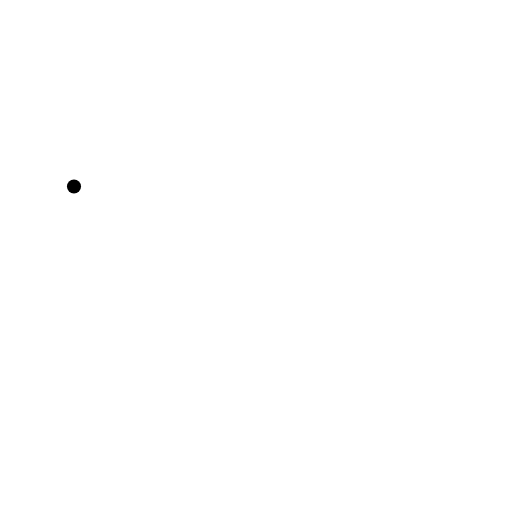
t = 0.00 s
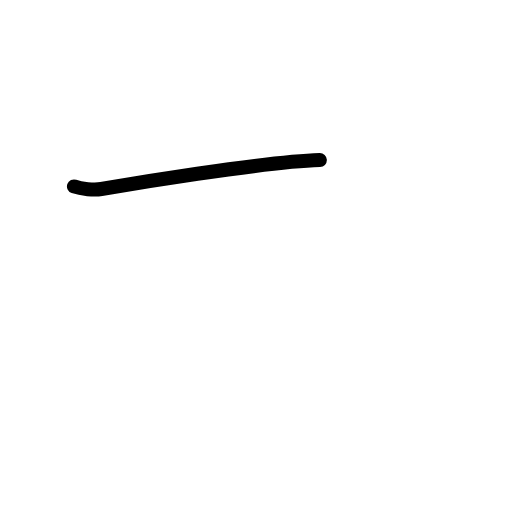
t = 0.58 s
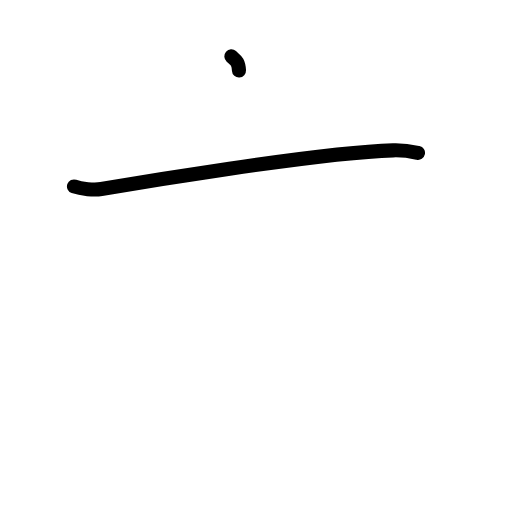
t = 1.17 s
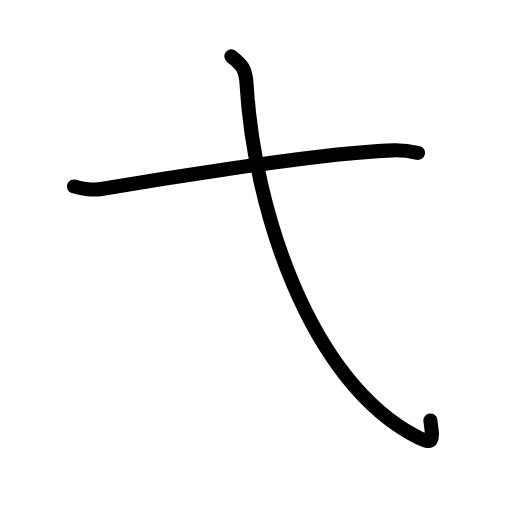
t = 1.83 s
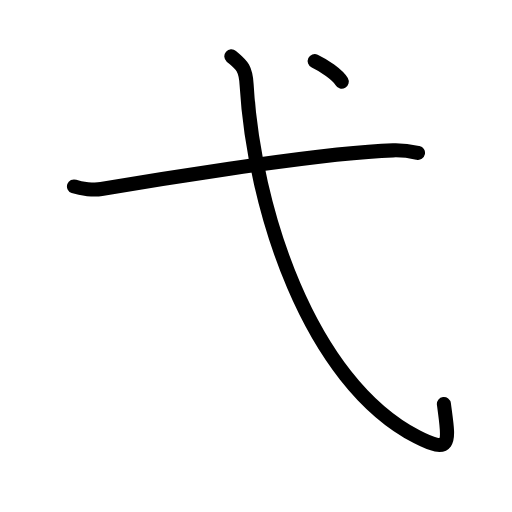
t = 2.50 s
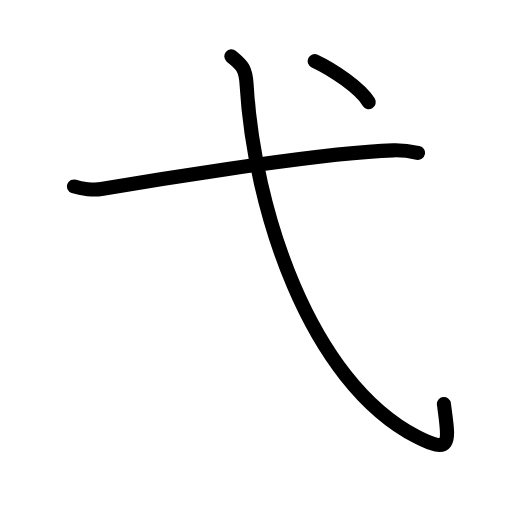
t = 3.00 s

The animated SVG that drew these frames (rendered in a browser with its animation timeline set to each time). Animation: 9 SMIL elements (animate=9); one cycle of 3.00 s.

<?xml version="1.0" encoding="UTF-8"?>
<!--
AniKanjiVG is licensed by CC-BY-SA Paul C. Sommerhoff (https://bitbucket.org/sommerhoff/anikanjivg).
AniKanjiVG uses KanjiVG which is licensed by CC-BY-SA Ulrich Apel (http://kanjivg.tagaini.net).
See also http://creativecommons.org/licenses/by-sa/3.0/
-->
<svg xmlns:kvg='http://kanjivg.tagaini.net' xmlns='http://www.w3.org/2000/svg' width='109' height='109' viewBox='0 0 109 109' style='fill:none;stroke:#000000;stroke-width:3;stroke-linecap:round;stroke-linejoin:round;' id="kvg:kanji_05f0b"><g id="kvg:05f0b" kvg:element="弋" kvg:radical="general"><path id="kvg:05f0b-s1" kvg:type="㇐" d="M15.75,39.7c1.52,0.54,4.32,0.8,5.82,0.54c6.15-1.05,45.93-7.74,62.11-8.23c2.53-0.08,4.05,0.26,5.31,0.53"><animate attributeName="d" begin="0.0s" dur="0.3333333333333333s" from="M15.75,39.7C15.75,39.7,15.75,39.7,15.75,39.7" to="M15.75,39.7c1.52,0.54,4.32,0.8,5.82,0.54" />
<animate attributeName="d" begin="0.3333333333333333s" dur="0.3333333333333333s" from="M15.75,39.7c1.52,0.54,4.32,0.8,5.82,0.54c0,0,0,0,0,0,0" to="M15.75,39.7c1.52,0.54,4.32,0.8,5.82,0.54c6.15-1.05,45.93-7.74,62.11-8.23" />
<animate attributeName="d" begin="0.6666666666666666s" dur="0.3333333333333333s" from="M15.75,39.7c1.52,0.54,4.32,0.8,5.82,0.54c6.15-1.05,45.93-7.74,62.11-8.23c0,0,0,0,0,0,0" to="M15.75,39.7c1.52,0.54,4.32,0.8,5.82,0.54c6.15-1.05,45.93-7.74,62.11-8.23c2.53-0.08,4.05,0.26,5.31,0.53" />
</path>
<path id="kvg:05f0b-s2" kvg:type="㇂" d="M49.25,12c2,1.75,3.03,2.22,3.25,6C54,44,65.67,81.09,88.75,93c7.75,4,6.75,0.75,5.75-7"><animate attributeName="d" begin="1.0s" dur="0.3333333333333333s" from="M49.25,12C49.25,12,49.25,12,49.25,12" to="M49.25,12c2,1.75,3.03,2.22,3.25,6" />
<animate attributeName="d" begin="1.3333333333333333s" dur="0.3333333333333333s" from="M49.25,12c2,1.75,3.03,2.22,3.25,6c0,0,0,0,0,0,0" to="M49.25,12c2,1.75,3.03,2.22,3.25,6C54,44,65.67,81.09,88.75,93" />
<animate attributeName="d" begin="1.6666666666666665s" dur="0.3333333333333333s" from="M49.25,12c2,1.75,3.03,2.22,3.25,6C54,44,65.67,81.09,88.75,93c0,0,0,0,0,0,0" to="M49.25,12c2,1.75,3.03,2.22,3.25,6C54,44,65.67,81.09,88.75,93c7.75,4,6.75,0.75,5.75-7" />
<animate attributeName="d" begin="0s" dur="1.0s" from="M-100,-100" to="M-100,-100" />
</path>
<g id="kvg:05f0b-g1" kvg:element="丶"><path id="kvg:05f0b-s3" kvg:type="㇔" d="M67,13c3.75,1.75,9.75,5.75,11.5,8.75"><animate attributeName="d" begin="2.0s" dur="1.0s" from="M67,13C67,13,67,13,67,13" to="M67,13c3.75,1.75,9.75,5.75,11.5,8.75" />
<animate attributeName="d" begin="0s" dur="2.0s" from="M-100,-100" to="M-100,-100" />
</path>
</g>
</g>
</svg>
